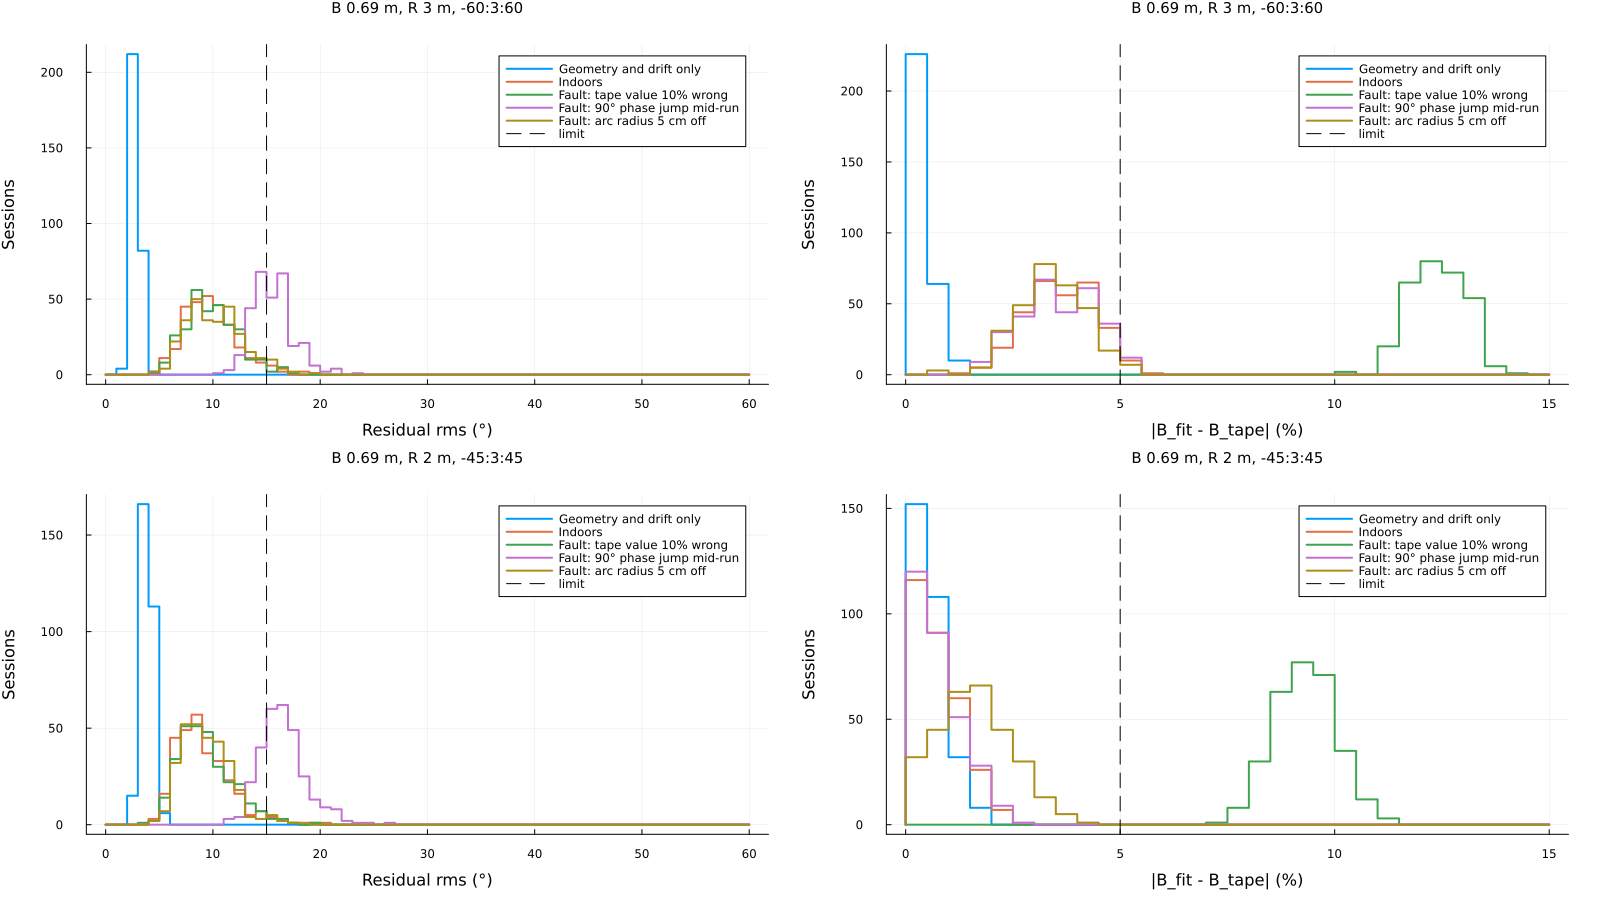

Data behind this chart, as committed beside it:
layout, case, run, rms_deg, b_err_pct, theta0_abs_deg, loo_rms_deg, max_ref_step_deg
B 0.69 m, R 3 m, -60:3:60, Geometry and drift only, 1, 2.510, 0.097, 1.871, 3.586, 29.35
B 0.69 m, R 3 m, -60:3:60, Geometry and drift only, 2, 2.357, 0.142, 0.053, 4.270, 23.79
B 0.69 m, R 3 m, -60:3:60, Geometry and drift only, 3, 2.768, 0.676, 1.762, 2.379, 32.74
B 0.69 m, R 3 m, -60:3:60, Geometry and drift only, 4, 2.696, 0.166, 0.509, 3.156, 25.96
B 0.69 m, R 3 m, -60:3:60, Geometry and drift only, 5, 3.012, 0.692, 1.141, 5.998, 20.49
B 0.69 m, R 3 m, -60:3:60, Geometry and drift only, 6, 3.125, 0.093, 0.721, 5.055, 26.85
B 0.69 m, R 3 m, -60:3:60, Geometry and drift only, 7, 3.906, 0.308, 1.749, 9.299, 20.9
B 0.69 m, R 3 m, -60:3:60, Geometry and drift only, 8, 3.425, 0.225, 2.054, 4.449, 43.7
B 0.69 m, R 3 m, -60:3:60, Geometry and drift only, 9, 2.539, 0.259, 1.564, 2.427, 18.14
B 0.69 m, R 3 m, -60:3:60, Geometry and drift only, 10, 3.173, 0.159, 2.861, 3.944, 22.29
B 0.69 m, R 3 m, -60:3:60, Geometry and drift only, 11, 2.187, 0.040, 1.721, 1.911, 25.93
B 0.69 m, R 3 m, -60:3:60, Geometry and drift only, 12, 2.431, 0.052, 1.108, 5.061, 39.6
B 0.69 m, R 3 m, -60:3:60, Geometry and drift only, 13, 3.569, 0.220, 0.104, 4.337, 31.55
B 0.69 m, R 3 m, -60:3:60, Geometry and drift only, 14, 2.269, 0.354, 0.596, 1.938, 22.06
B 0.69 m, R 3 m, -60:3:60, Geometry and drift only, 15, 2.551, 0.083, 1.022, 4.642, 31.39
B 0.69 m, R 3 m, -60:3:60, Geometry and drift only, 16, 2.820, 0.076, 0.665, 3.663, 35.51
B 0.69 m, R 3 m, -60:3:60, Geometry and drift only, 17, 2.534, 0.386, 0.119, 4.246, 36.31
B 0.69 m, R 3 m, -60:3:60, Geometry and drift only, 18, 3.586, 0.281, 1.580, 3.558, 25.91
B 0.69 m, R 3 m, -60:3:60, Geometry and drift only, 19, 2.416, 0.589, 0.196, 2.540, 37.27
B 0.69 m, R 3 m, -60:3:60, Geometry and drift only, 20, 2.737, 0.295, 0.054, 2.546, 22.88
B 0.69 m, R 3 m, -60:3:60, Geometry and drift only, 21, 2.342, 0.435, 1.512, 2.682, 24.94
B 0.69 m, R 3 m, -60:3:60, Geometry and drift only, 22, 4.067, 0.562, 0.259, 4.159, 27.59
B 0.69 m, R 3 m, -60:3:60, Geometry and drift only, 23, 2.475, 0.385, 0.465, 1.940, 15.98
B 0.69 m, R 3 m, -60:3:60, Geometry and drift only, 24, 2.497, 0.212, 0.299, 4.082, 31.15
B 0.69 m, R 3 m, -60:3:60, Geometry and drift only, 25, 2.864, 0.144, 1.087, 4.538, 39.37
B 0.69 m, R 3 m, -60:3:60, Geometry and drift only, 26, 2.863, 0.078, 1.212, 3.572, 37.55
B 0.69 m, R 3 m, -60:3:60, Geometry and drift only, 27, 3.036, 0.421, 0.936, 5.786, 34.5
B 0.69 m, R 3 m, -60:3:60, Geometry and drift only, 28, 3.104, 0.472, 1.702, 4.653, 32.98
B 0.69 m, R 3 m, -60:3:60, Geometry and drift only, 29, 2.815, 0.503, 0.796, 4.997, 42.7
B 0.69 m, R 3 m, -60:3:60, Geometry and drift only, 30, 2.755, 0.190, 2.085, 3.016, 34.55
B 0.69 m, R 3 m, -60:3:60, Geometry and drift only, 31, 2.662, 0.110, 1.301, 2.963, 18.41
B 0.69 m, R 3 m, -60:3:60, Geometry and drift only, 32, 2.602, 0.407, 1.894, 3.216, 25.77
B 0.69 m, R 3 m, -60:3:60, Geometry and drift only, 33, 2.544, 0.098, 0.507, 4.252, 29.62
B 0.69 m, R 3 m, -60:3:60, Geometry and drift only, 34, 3.575, 0.089, 1.414, 9.510, 39.4
B 0.69 m, R 3 m, -60:3:60, Geometry and drift only, 35, 2.613, 0.355, 1.368, 4.894, 41.15
B 0.69 m, R 3 m, -60:3:60, Geometry and drift only, 36, 2.979, 0.320, 2.049, 1.785, 41.2
B 0.69 m, R 3 m, -60:3:60, Geometry and drift only, 37, 3.056, 0.017, 0.526, 4.925, 32.63
B 0.69 m, R 3 m, -60:3:60, Geometry and drift only, 38, 1.993, 0.529, 0.219, 0.988, 12.86
B 0.69 m, R 3 m, -60:3:60, Geometry and drift only, 39, 2.336, 0.478, 1.259, 3.379, 15.72
B 0.69 m, R 3 m, -60:3:60, Geometry and drift only, 40, 2.489, 0.485, 1.362, 3.110, 38.46
B 0.69 m, R 3 m, -60:3:60, Geometry and drift only, 41, 2.884, 0.140, 0.004, 3.375, 39.08
B 0.69 m, R 3 m, -60:3:60, Geometry and drift only, 42, 3.772, 0.427, 1.503, 5.209, 30.4
B 0.69 m, R 3 m, -60:3:60, Geometry and drift only, 43, 2.554, 0.175, 0.837, 3.983, 26.44
B 0.69 m, R 3 m, -60:3:60, Geometry and drift only, 44, 3.442, 0.463, 1.549, 8.827, 32.67
B 0.69 m, R 3 m, -60:3:60, Geometry and drift only, 45, 2.937, 1.137, 1.015, 2.724, 13.45
B 0.69 m, R 3 m, -60:3:60, Geometry and drift only, 46, 3.060, 0.559, 0.513, 3.504, 42.47
B 0.69 m, R 3 m, -60:3:60, Geometry and drift only, 47, 3.501, 0.178, 0.926, 4.696, 30.7
B 0.69 m, R 3 m, -60:3:60, Geometry and drift only, 48, 3.722, 0.288, 0.551, 1.984, 25.54
B 0.69 m, R 3 m, -60:3:60, Geometry and drift only, 49, 2.400, 0.496, 0.518, 1.933, 17.41
B 0.69 m, R 3 m, -60:3:60, Geometry and drift only, 50, 2.700, 1.018, 0.713, 2.963, 22.38
B 0.69 m, R 3 m, -60:3:60, Geometry and drift only, 51, 3.265, 0.136, 0.443, 2.093, 12.77
B 0.69 m, R 3 m, -60:3:60, Geometry and drift only, 52, 2.753, 0.719, 0.824, 2.912, 26.8
B 0.69 m, R 3 m, -60:3:60, Geometry and drift only, 53, 2.648, 0.151, 1.078, 4.373, 40.22
B 0.69 m, R 3 m, -60:3:60, Geometry and drift only, 54, 2.386, 0.136, 1.383, 1.033, 20.69
B 0.69 m, R 3 m, -60:3:60, Geometry and drift only, 55, 2.655, 0.735, 0.888, 2.901, 24.07
B 0.69 m, R 3 m, -60:3:60, Geometry and drift only, 56, 2.700, 0.333, 0.135, 3.988, 41.26
B 0.69 m, R 3 m, -60:3:60, Geometry and drift only, 57, 3.040, 0.996, 0.438, 2.721, 25.54
B 0.69 m, R 3 m, -60:3:60, Geometry and drift only, 58, 3.034, 0.015, 0.684, 4.723, 28.89
B 0.69 m, R 3 m, -60:3:60, Geometry and drift only, 59, 3.700, 0.534, 0.126, 4.158, 21.61
B 0.69 m, R 3 m, -60:3:60, Geometry and drift only, 60, 2.196, 0.339, 0.933, 3.738, 23.28
... 2,940 more rows
